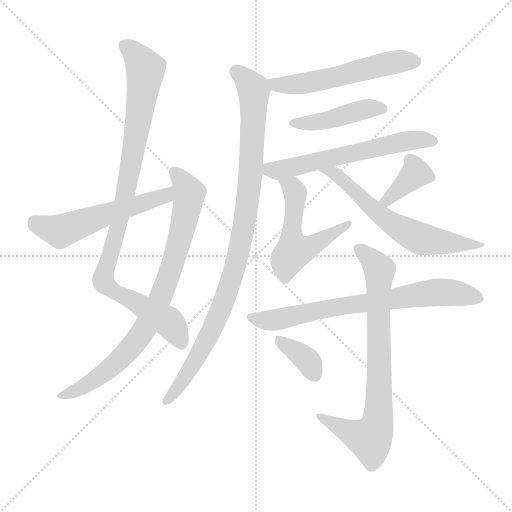
t = 0.00 s
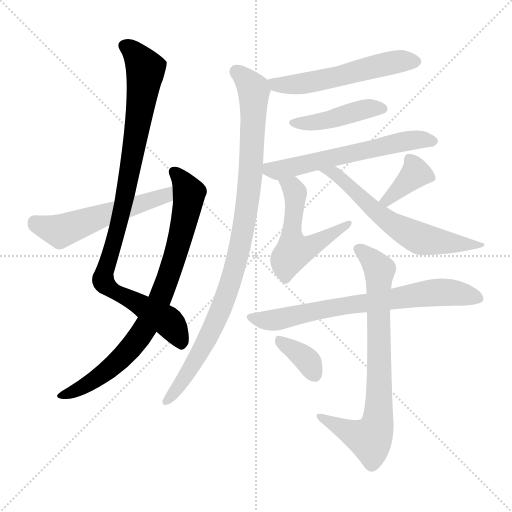
t = 1.99 s
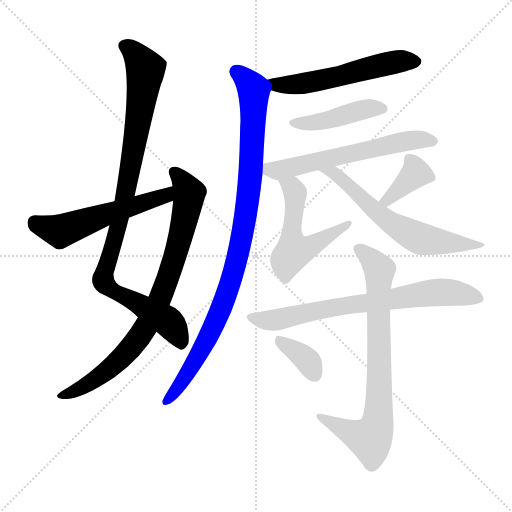
t = 3.98 s
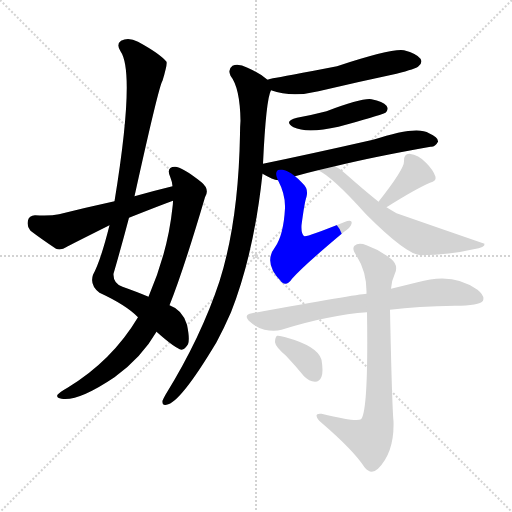
t = 5.97 s
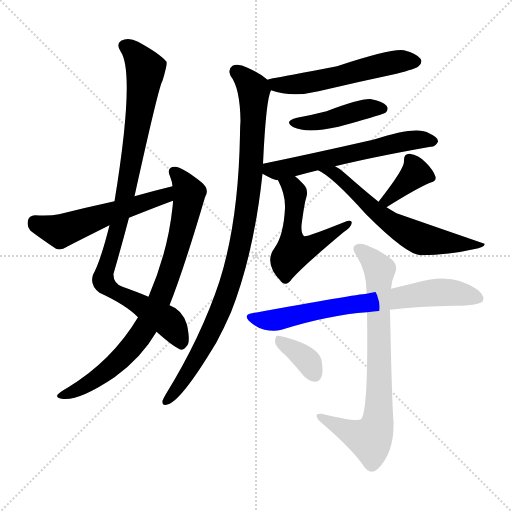
t = 7.96 s
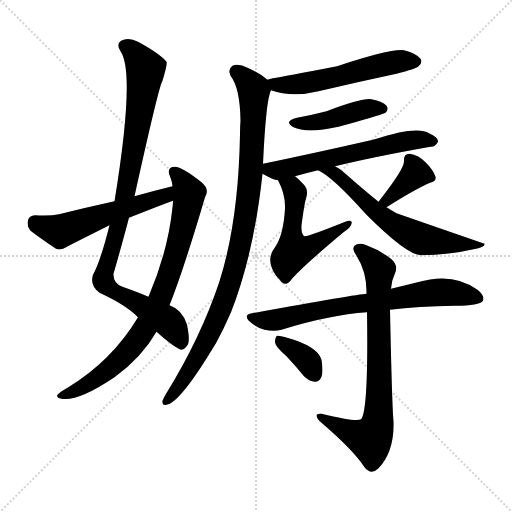
t = 9.95 s

The animated SVG that drew these frames (rendered in a browser with its animation timeline set to each time). Animation: 13 CSS @keyframes rules; one cycle of 9.95 s.

<svg version="1.1" viewBox="0 0 1024 1024" xmlns="http://www.w3.org/2000/svg">
  <g stroke="lightgray" stroke-dasharray="1,1" stroke-width="1" transform="scale(4, 4)">
    <line x1="0" y1="0" x2="256" y2="256"></line>
    <line x1="256" y1="0" x2="0" y2="256"></line>
    <line x1="128" y1="0" x2="128" y2="256"></line>
    <line x1="0" y1="128" x2="256" y2="128"></line>
  </g>
<g transform="scale(1, -1) translate(0, -900)">
   <style type="text/css">
    @keyframes keyframes0 {
      from {
       stroke: blue;
       stroke-dashoffset: 958;
       stroke-width: 128;
       }
       76% {
       animation-timing-function: step-end;
       stroke: blue;
       stroke-dashoffset: 0;
       stroke-width: 128;
       }
       to {
       stroke: black;
       stroke-width: 1024;
       }
       }
       #make-me-a-hanzi-animation-0 {
         animation: keyframes0 1.029622s both;
         animation-delay: 0.000000s;
         animation-timing-function: linear;
       }
    @keyframes keyframes1 {
      from {
       stroke: blue;
       stroke-dashoffset: 811;
       stroke-width: 128;
       }
       73% {
       animation-timing-function: step-end;
       stroke: blue;
       stroke-dashoffset: 0;
       stroke-width: 128;
       }
       to {
       stroke: black;
       stroke-width: 1024;
       }
       }
       #make-me-a-hanzi-animation-1 {
         animation: keyframes1 0.909993s both;
         animation-delay: 1.029622s;
         animation-timing-function: linear;
       }
    @keyframes keyframes2 {
      from {
       stroke: blue;
       stroke-dashoffset: 547;
       stroke-width: 128;
       }
       64% {
       animation-timing-function: step-end;
       stroke: blue;
       stroke-dashoffset: 0;
       stroke-width: 128;
       }
       to {
       stroke: black;
       stroke-width: 1024;
       }
       }
       #make-me-a-hanzi-animation-2 {
         animation: keyframes2 0.695150s both;
         animation-delay: 1.939616s;
         animation-timing-function: linear;
       }
    @keyframes keyframes3 {
      from {
       stroke: blue;
       stroke-dashoffset: 550;
       stroke-width: 128;
       }
       64% {
       animation-timing-function: step-end;
       stroke: blue;
       stroke-dashoffset: 0;
       stroke-width: 128;
       }
       to {
       stroke: black;
       stroke-width: 1024;
       }
       }
       #make-me-a-hanzi-animation-3 {
         animation: keyframes3 0.697591s both;
         animation-delay: 2.634766s;
         animation-timing-function: linear;
       }
    @keyframes keyframes4 {
      from {
       stroke: blue;
       stroke-dashoffset: 967;
       stroke-width: 128;
       }
       76% {
       animation-timing-function: step-end;
       stroke: blue;
       stroke-dashoffset: 0;
       stroke-width: 128;
       }
       to {
       stroke: black;
       stroke-width: 1024;
       }
       }
       #make-me-a-hanzi-animation-4 {
         animation: keyframes4 1.036947s both;
         animation-delay: 3.332357s;
         animation-timing-function: linear;
       }
    @keyframes keyframes5 {
      from {
       stroke: blue;
       stroke-dashoffset: 435;
       stroke-width: 128;
       }
       59% {
       animation-timing-function: step-end;
       stroke: blue;
       stroke-dashoffset: 0;
       stroke-width: 128;
       }
       to {
       stroke: black;
       stroke-width: 1024;
       }
       }
       #make-me-a-hanzi-animation-5 {
         animation: keyframes5 0.604004s both;
         animation-delay: 4.369303s;
         animation-timing-function: linear;
       }
    @keyframes keyframes6 {
      from {
       stroke: blue;
       stroke-dashoffset: 600;
       stroke-width: 128;
       }
       66% {
       animation-timing-function: step-end;
       stroke: blue;
       stroke-dashoffset: 0;
       stroke-width: 128;
       }
       to {
       stroke: black;
       stroke-width: 1024;
       }
       }
       #make-me-a-hanzi-animation-6 {
         animation: keyframes6 0.738281s both;
         animation-delay: 4.973307s;
         animation-timing-function: linear;
       }
    @keyframes keyframes7 {
      from {
       stroke: blue;
       stroke-dashoffset: 530;
       stroke-width: 128;
       }
       63% {
       animation-timing-function: step-end;
       stroke: blue;
       stroke-dashoffset: 0;
       stroke-width: 128;
       }
       to {
       stroke: black;
       stroke-width: 1024;
       }
       }
       #make-me-a-hanzi-animation-7 {
         animation: keyframes7 0.681315s both;
         animation-delay: 5.711589s;
         animation-timing-function: linear;
       }
    @keyframes keyframes8 {
      from {
       stroke: blue;
       stroke-dashoffset: 371;
       stroke-width: 128;
       }
       55% {
       animation-timing-function: step-end;
       stroke: blue;
       stroke-dashoffset: 0;
       stroke-width: 128;
       }
       to {
       stroke: black;
       stroke-width: 1024;
       }
       }
       #make-me-a-hanzi-animation-8 {
         animation: keyframes8 0.551921s both;
         animation-delay: 6.392904s;
         animation-timing-function: linear;
       }
    @keyframes keyframes9 {
      from {
       stroke: blue;
       stroke-dashoffset: 617;
       stroke-width: 128;
       }
       67% {
       animation-timing-function: step-end;
       stroke: blue;
       stroke-dashoffset: 0;
       stroke-width: 128;
       }
       to {
       stroke: black;
       stroke-width: 1024;
       }
       }
       #make-me-a-hanzi-animation-9 {
         animation: keyframes9 0.752116s both;
         animation-delay: 6.944824s;
         animation-timing-function: linear;
       }
    @keyframes keyframes10 {
      from {
       stroke: blue;
       stroke-dashoffset: 718;
       stroke-width: 128;
       }
       70% {
       animation-timing-function: step-end;
       stroke: blue;
       stroke-dashoffset: 0;
       stroke-width: 128;
       }
       to {
       stroke: black;
       stroke-width: 1024;
       }
       }
       #make-me-a-hanzi-animation-10 {
         animation: keyframes10 0.834310s both;
         animation-delay: 7.696940s;
         animation-timing-function: linear;
       }
    @keyframes keyframes11 {
      from {
       stroke: blue;
       stroke-dashoffset: 769;
       stroke-width: 128;
       }
       71% {
       animation-timing-function: step-end;
       stroke: blue;
       stroke-dashoffset: 0;
       stroke-width: 128;
       }
       to {
       stroke: black;
       stroke-width: 1024;
       }
       }
       #make-me-a-hanzi-animation-11 {
         animation: keyframes11 0.875814s both;
         animation-delay: 8.531250s;
         animation-timing-function: linear;
       }
    @keyframes keyframes12 {
      from {
       stroke: blue;
       stroke-dashoffset: 359;
       stroke-width: 128;
       }
       54% {
       animation-timing-function: step-end;
       stroke: blue;
       stroke-dashoffset: 0;
       stroke-width: 128;
       }
       to {
       stroke: black;
       stroke-width: 1024;
       }
       }
       #make-me-a-hanzi-animation-12 {
         animation: keyframes12 0.542155s both;
         animation-delay: 9.407064s;
         animation-timing-function: linear;
       }
</style>
<path d="M 313.0 236.5 Q 350.0 203.5 363.0 200.5 Q 370.0 201.5 376.0 211.5 Q 380.0 221.5 374.0 250.5 Q 365.0 280.5 339.0 289.5 L 297.0 306.5 Q 276.0 315.5 245.0 326.5 Q 226.0 333.5 227.0 352.5 Q 243.0 407.5 258.0 464.5 L 269.0 507.5 Q 318.0 729.5 325.0 738.5 Q 335.0 771.5 333.0 776.5 Q 320.0 792.5 276.0 816.5 Q 257.0 826.5 242.0 818.5 Q 232.0 811.5 241.0 797.5 Q 271.0 754.5 229.0 497.5 L 219.0 449.5 Q 201.0 377.5 186.0 350.5 Q 179.0 329.5 199.0 314.5 Q 253.0 289.5 276.0 265.5 L 313.0 236.5 Z" fill="lightgray"></path> 
<path d="M 276.0 265.5 Q 224.0 178.5 135.0 124.5 Q 119.0 115.5 115.0 110.5 Q 112.0 104.5 123.0 102.5 Q 156.0 96.5 229.0 145.5 Q 283.0 184.5 313.0 236.5 L 339.0 289.5 Q 367.0 359.5 410.0 505.5 Q 420.0 521.5 403.0 535.5 Q 364.0 566.5 350.0 566.5 Q 331.0 566.5 341.0 544.5 Q 344.0 537.5 345.0 527.5 L 346.0 498.5 Q 346.0 492.5 345.0 485.5 Q 336.0 397.5 297.0 306.5 L 276.0 265.5 Z" fill="lightgray"></path> 
<path d="M 345.0 527.5 Q 308.0 518.5 269.0 507.5 L 229.0 497.5 Q 174.0 485.5 118.0 471.5 Q 100.0 467.5 70.0 469.5 Q 58.0 468.5 56.0 459.5 Q 53.0 446.5 61.0 438.5 Q 82.0 422.5 112.0 402.5 Q 122.0 398.5 134.0 406.5 Q 135.0 407.5 219.0 449.5 L 258.0 464.5 Q 321.0 489.5 346.0 498.5 C 374.0 508.5 374.0 534.5 345.0 527.5 Z" fill="lightgray"></path> 
<path d="M 542.0 719.5 Q 584.0 704.5 637.0 717.5 Q 713.0 735.5 793.0 752.5 Q 832.0 762.5 837.0 767.5 Q 846.0 774.5 841.0 782.5 Q 834.0 792.5 808.0 799.5 Q 783.0 803.5 674.0 767.5 Q 566.0 746.5 546.0 743.5 Q 539.0 742.5 535.0 740.5 C 506.0 732.5 513.0 728.5 542.0 719.5 Z" fill="lightgray"></path> 
<path d="M 526.0 572.5 Q 532.0 701.5 542.0 719.5 C 546.0 732.5 546.0 732.5 535.0 740.5 Q 520.0 753.5 495.0 764.5 Q 477.0 773.5 465.0 768.5 Q 455.0 761.5 461.0 748.5 Q 480.0 724.5 481.0 658.5 Q 480.0 646.5 480.0 631.5 Q 477.0 457.5 439.0 337.5 Q 402.0 225.5 331.0 110.5 Q 327.0 103.5 325.0 98.5 Q 324.0 88.5 333.0 90.5 Q 360.0 93.5 433.0 215.5 Q 448.0 243.5 462.0 275.5 Q 508.0 392.5 525.0 552.5 L 526.0 572.5 Z" fill="lightgray"></path> 
<path d="M 594.0 664.5 Q 566.0 657.5 587.0 645.5 Q 614.0 632.5 677.0 646.5 Q 755.0 667.5 771.0 674.5 Q 778.0 681.5 773.0 688.5 Q 766.0 697.5 743.0 701.5 Q 725.0 704.5 653.0 677.5 Q 626.0 670.5 594.0 664.5 Z" fill="lightgray"></path> 
<path d="M 670.0 567.5 Q 748.0 586.5 861.0 606.5 Q 870.0 605.5 876.0 616.5 Q 877.0 625.5 858.0 633.5 Q 834.0 649.5 746.0 620.5 Q 623.0 592.5 526.0 572.5 C 499.0 566.5 499.0 566.5 525.0 552.5 Q 546.0 540.5 556.0 539.5 L 590.0 547.5 Q 611.0 553.5 636.0 559.5 L 670.0 567.5 Z" fill="lightgray"></path> 
<path d="M 556.0 539.5 Q 571.0 511.5 570.0 483.5 Q 567.0 429.5 550.0 405.5 Q 526.0 374.5 562.0 337.5 Q 562.0 336.5 565.0 334.5 Q 574.0 327.5 584.0 342.5 Q 608.0 369.5 687.0 435.5 Q 702.0 445.5 703.0 452.5 Q 706.0 462.5 688.0 455.5 Q 613.0 425.5 609.0 427.5 Q 602.0 431.5 603.0 449.5 Q 609.0 495.5 613.0 506.5 Q 617.0 522.5 606.0 532.5 Q 597.0 542.5 590.0 547.5 C 567.0 566.5 543.0 566.5 556.0 539.5 Z" fill="lightgray"></path> 
<path d="M 773.0 485.5 Q 830.0 521.5 860.0 534.5 Q 873.0 537.5 871.0 546.5 Q 867.0 559.5 852.0 574.5 Q 837.0 590.5 819.0 592.5 Q 807.0 592.5 808.0 577.5 Q 809.0 562.5 757.0 496.5 C 738.0 472.5 748.0 469.5 773.0 485.5 Z" fill="lightgray"></path> 
<path d="M 757.0 496.5 Q 726.0 521.5 691.0 552.5 Q 681.0 562.5 670.0 567.5 C 644.0 582.5 610.0 573.5 636.0 559.5 Q 664.0 547.5 732.0 471.5 Q 814.0 389.5 842.0 389.5 Q 900.0 390.5 947.0 401.5 Q 971.0 405.5 969.0 412.5 Q 882.0 442.5 793.0 473.5 Q 781.0 480.5 773.0 485.5 L 757.0 496.5 Z" fill="lightgray"></path> 
<path d="M 780.0 280.5 Q 835.0 287.5 910.0 288.5 Q 959.0 288.5 966.0 298.5 Q 970.0 308.5 955.0 320.5 Q 906.0 356.5 835.0 335.5 Q 811.0 329.5 782.0 322.5 L 733.0 312.5 Q 714.0 311.5 504.0 273.5 Q 485.0 270.5 500.0 256.5 Q 513.0 244.5 529.0 240.5 Q 548.0 236.5 563.0 240.5 Q 659.0 270.5 734.0 275.5 L 780.0 280.5 Z" fill="lightgray"></path> 
<path d="M 734.0 275.5 Q 737.0 77.5 722.0 61.5 Q 713.0 55.5 643.0 72.5 Q 633.0 73.5 633.0 68.5 Q 634.0 61.5 643.0 54.5 Q 707.0 -0.5 729.0 -34.5 Q 742.0 -50.5 756.0 -37.5 Q 789.0 -4.5 787.0 57.5 Q 784.0 87.5 780.0 280.5 L 782.0 322.5 Q 783.0 338.5 790.0 353.5 Q 797.0 369.5 783.0 381.5 Q 759.0 400.5 733.0 409.5 Q 717.0 415.5 709.0 408.5 Q 703.0 402.5 713.0 388.5 Q 734.0 355.5 733.0 312.5 L 734.0 275.5 Z" fill="lightgray"></path> 
<path d="M 572.0 188.5 Q 590.0 169.5 608.0 147.5 Q 618.0 137.5 630.0 136.5 Q 639.0 136.5 643.0 146.5 Q 647.0 156.5 643.0 180.5 Q 636.0 207.5 571.0 225.5 Q 559.0 229.5 554.0 228.5 Q 550.0 225.5 550.0 215.5 Q 551.0 206.5 572.0 188.5 Z" fill="lightgray"></path> 
      <clipPath id="make-me-a-hanzi-clip-0">
      <path d="M 313.0 236.5 Q 350.0 203.5 363.0 200.5 Q 370.0 201.5 376.0 211.5 Q 380.0 221.5 374.0 250.5 Q 365.0 280.5 339.0 289.5 L 297.0 306.5 Q 276.0 315.5 245.0 326.5 Q 226.0 333.5 227.0 352.5 Q 243.0 407.5 258.0 464.5 L 269.0 507.5 Q 318.0 729.5 325.0 738.5 Q 335.0 771.5 333.0 776.5 Q 320.0 792.5 276.0 816.5 Q 257.0 826.5 242.0 818.5 Q 232.0 811.5 241.0 797.5 Q 271.0 754.5 229.0 497.5 L 219.0 449.5 Q 201.0 377.5 186.0 350.5 Q 179.0 329.5 199.0 314.5 Q 253.0 289.5 276.0 265.5 L 313.0 236.5 Z" fill="lightgray"></path>
      </clipPath>
      <path clip-path="url(#make-me-a-hanzi-clip-0)" d="M 250.0 807.5 L 273.0 789.5 L 291.0 755.5 L 253.0 533.5 L 256.0 525.5 L 208.0 338.5 L 215.0 325.5 L 332.0 260.5 L 352.0 235.5 L 362.0 210.5 " fill="none" id="make-me-a-hanzi-animation-0" stroke-dasharray="830 1660" stroke-linecap="round"></path>

      <clipPath id="make-me-a-hanzi-clip-1">
      <path d="M 276.0 265.5 Q 224.0 178.5 135.0 124.5 Q 119.0 115.5 115.0 110.5 Q 112.0 104.5 123.0 102.5 Q 156.0 96.5 229.0 145.5 Q 283.0 184.5 313.0 236.5 L 339.0 289.5 Q 367.0 359.5 410.0 505.5 Q 420.0 521.5 403.0 535.5 Q 364.0 566.5 350.0 566.5 Q 331.0 566.5 341.0 544.5 Q 344.0 537.5 345.0 527.5 L 346.0 498.5 Q 346.0 492.5 345.0 485.5 Q 336.0 397.5 297.0 306.5 L 276.0 265.5 Z" fill="lightgray"></path>
      </clipPath>
      <path clip-path="url(#make-me-a-hanzi-clip-1)" d="M 349.0 554.5 L 378.0 513.5 L 375.0 485.5 L 337.0 345.5 L 303.0 266.5 L 282.0 230.5 L 224.0 165.5 L 167.0 126.5 L 122.0 109.5 " fill="none" id="make-me-a-hanzi-animation-1" stroke-dasharray="683 1366" stroke-linecap="round"></path>

      <clipPath id="make-me-a-hanzi-clip-2">
      <path d="M 345.0 527.5 Q 308.0 518.5 269.0 507.5 L 229.0 497.5 Q 174.0 485.5 118.0 471.5 Q 100.0 467.5 70.0 469.5 Q 58.0 468.5 56.0 459.5 Q 53.0 446.5 61.0 438.5 Q 82.0 422.5 112.0 402.5 Q 122.0 398.5 134.0 406.5 Q 135.0 407.5 219.0 449.5 L 258.0 464.5 Q 321.0 489.5 346.0 498.5 C 374.0 508.5 374.0 534.5 345.0 527.5 Z" fill="lightgray"></path>
      </clipPath>
      <path clip-path="url(#make-me-a-hanzi-clip-2)" d="M 69.0 456.5 L 91.0 445.5 L 125.0 439.5 L 331.0 508.5 L 339.0 520.5 " fill="none" id="make-me-a-hanzi-animation-2" stroke-dasharray="419 838" stroke-linecap="round"></path>

      <clipPath id="make-me-a-hanzi-clip-3">
      <path d="M 542.0 719.5 Q 584.0 704.5 637.0 717.5 Q 713.0 735.5 793.0 752.5 Q 832.0 762.5 837.0 767.5 Q 846.0 774.5 841.0 782.5 Q 834.0 792.5 808.0 799.5 Q 783.0 803.5 674.0 767.5 Q 566.0 746.5 546.0 743.5 Q 539.0 742.5 535.0 740.5 C 506.0 732.5 513.0 728.5 542.0 719.5 Z" fill="lightgray"></path>
      </clipPath>
      <path clip-path="url(#make-me-a-hanzi-clip-3)" d="M 542.0 736.5 L 567.0 729.5 L 607.0 733.5 L 780.0 773.5 L 830.0 777.5 " fill="none" id="make-me-a-hanzi-animation-3" stroke-dasharray="422 844" stroke-linecap="round"></path>

      <clipPath id="make-me-a-hanzi-clip-4">
      <path d="M 526.0 572.5 Q 532.0 701.5 542.0 719.5 C 546.0 732.5 546.0 732.5 535.0 740.5 Q 520.0 753.5 495.0 764.5 Q 477.0 773.5 465.0 768.5 Q 455.0 761.5 461.0 748.5 Q 480.0 724.5 481.0 658.5 Q 480.0 646.5 480.0 631.5 Q 477.0 457.5 439.0 337.5 Q 402.0 225.5 331.0 110.5 Q 327.0 103.5 325.0 98.5 Q 324.0 88.5 333.0 90.5 Q 360.0 93.5 433.0 215.5 Q 448.0 243.5 462.0 275.5 Q 508.0 392.5 525.0 552.5 L 526.0 572.5 Z" fill="lightgray"></path>
      </clipPath>
      <path clip-path="url(#make-me-a-hanzi-clip-4)" d="M 473.0 756.5 L 508.0 719.5 L 501.0 546.5 L 479.0 400.5 L 455.0 315.5 L 412.0 213.5 L 370.0 144.5 L 333.0 98.5 " fill="none" id="make-me-a-hanzi-animation-4" stroke-dasharray="839 1678" stroke-linecap="round"></path>

      <clipPath id="make-me-a-hanzi-clip-5">
      <path d="M 594.0 664.5 Q 566.0 657.5 587.0 645.5 Q 614.0 632.5 677.0 646.5 Q 755.0 667.5 771.0 674.5 Q 778.0 681.5 773.0 688.5 Q 766.0 697.5 743.0 701.5 Q 725.0 704.5 653.0 677.5 Q 626.0 670.5 594.0 664.5 Z" fill="lightgray"></path>
      </clipPath>
      <path clip-path="url(#make-me-a-hanzi-clip-5)" d="M 589.0 655.5 L 630.0 654.5 L 739.0 683.5 L 764.0 682.5 " fill="none" id="make-me-a-hanzi-animation-5" stroke-dasharray="307 614" stroke-linecap="round"></path>

      <clipPath id="make-me-a-hanzi-clip-6">
      <path d="M 670.0 567.5 Q 748.0 586.5 861.0 606.5 Q 870.0 605.5 876.0 616.5 Q 877.0 625.5 858.0 633.5 Q 834.0 649.5 746.0 620.5 Q 623.0 592.5 526.0 572.5 C 499.0 566.5 499.0 566.5 525.0 552.5 Q 546.0 540.5 556.0 539.5 L 590.0 547.5 Q 611.0 553.5 636.0 559.5 L 670.0 567.5 Z" fill="lightgray"></path>
      </clipPath>
      <path clip-path="url(#make-me-a-hanzi-clip-6)" d="M 534.0 567.5 L 540.0 560.5 L 556.0 558.5 L 799.0 615.5 L 843.0 621.5 L 867.0 617.5 " fill="none" id="make-me-a-hanzi-animation-6" stroke-dasharray="472 944" stroke-linecap="round"></path>

      <clipPath id="make-me-a-hanzi-clip-7">
      <path d="M 556.0 539.5 Q 571.0 511.5 570.0 483.5 Q 567.0 429.5 550.0 405.5 Q 526.0 374.5 562.0 337.5 Q 562.0 336.5 565.0 334.5 Q 574.0 327.5 584.0 342.5 Q 608.0 369.5 687.0 435.5 Q 702.0 445.5 703.0 452.5 Q 706.0 462.5 688.0 455.5 Q 613.0 425.5 609.0 427.5 Q 602.0 431.5 603.0 449.5 Q 609.0 495.5 613.0 506.5 Q 617.0 522.5 606.0 532.5 Q 597.0 542.5 590.0 547.5 C 567.0 566.5 543.0 566.5 556.0 539.5 Z" fill="lightgray"></path>
      </clipPath>
      <path clip-path="url(#make-me-a-hanzi-clip-7)" d="M 563.0 534.5 L 576.0 530.5 L 591.0 514.5 L 583.0 424.5 L 588.0 397.5 L 636.0 414.5 L 695.0 451.5 " fill="none" id="make-me-a-hanzi-animation-7" stroke-dasharray="402 804" stroke-linecap="round"></path>

      <clipPath id="make-me-a-hanzi-clip-8">
      <path d="M 773.0 485.5 Q 830.0 521.5 860.0 534.5 Q 873.0 537.5 871.0 546.5 Q 867.0 559.5 852.0 574.5 Q 837.0 590.5 819.0 592.5 Q 807.0 592.5 808.0 577.5 Q 809.0 562.5 757.0 496.5 C 738.0 472.5 748.0 469.5 773.0 485.5 Z" fill="lightgray"></path>
      </clipPath>
      <path clip-path="url(#make-me-a-hanzi-clip-8)" d="M 861.0 544.5 L 831.0 553.5 L 789.0 511.5 L 775.0 502.5 L 768.0 504.5 " fill="none" id="make-me-a-hanzi-animation-8" stroke-dasharray="243 486" stroke-linecap="round"></path>

      <clipPath id="make-me-a-hanzi-clip-9">
      <path d="M 757.0 496.5 Q 726.0 521.5 691.0 552.5 Q 681.0 562.5 670.0 567.5 C 644.0 582.5 610.0 573.5 636.0 559.5 Q 664.0 547.5 732.0 471.5 Q 814.0 389.5 842.0 389.5 Q 900.0 390.5 947.0 401.5 Q 971.0 405.5 969.0 412.5 Q 882.0 442.5 793.0 473.5 Q 781.0 480.5 773.0 485.5 L 757.0 496.5 Z" fill="lightgray"></path>
      </clipPath>
      <path clip-path="url(#make-me-a-hanzi-clip-9)" d="M 649.0 556.5 L 678.0 547.5 L 752.0 474.5 L 829.0 427.5 L 955.0 407.5 L 961.0 413.5 " fill="none" id="make-me-a-hanzi-animation-9" stroke-dasharray="489 978" stroke-linecap="round"></path>

      <clipPath id="make-me-a-hanzi-clip-10">
      <path d="M 780.0 280.5 Q 835.0 287.5 910.0 288.5 Q 959.0 288.5 966.0 298.5 Q 970.0 308.5 955.0 320.5 Q 906.0 356.5 835.0 335.5 Q 811.0 329.5 782.0 322.5 L 733.0 312.5 Q 714.0 311.5 504.0 273.5 Q 485.0 270.5 500.0 256.5 Q 513.0 244.5 529.0 240.5 Q 548.0 236.5 563.0 240.5 Q 659.0 270.5 734.0 275.5 L 780.0 280.5 Z" fill="lightgray"></path>
      </clipPath>
      <path clip-path="url(#make-me-a-hanzi-clip-10)" d="M 502.0 265.5 L 554.0 260.5 L 850.0 313.5 L 915.0 313.5 L 958.0 303.5 " fill="none" id="make-me-a-hanzi-animation-10" stroke-dasharray="590 1180" stroke-linecap="round"></path>

      <clipPath id="make-me-a-hanzi-clip-11">
      <path d="M 734.0 275.5 Q 737.0 77.5 722.0 61.5 Q 713.0 55.5 643.0 72.5 Q 633.0 73.5 633.0 68.5 Q 634.0 61.5 643.0 54.5 Q 707.0 -0.5 729.0 -34.5 Q 742.0 -50.5 756.0 -37.5 Q 789.0 -4.5 787.0 57.5 Q 784.0 87.5 780.0 280.5 L 782.0 322.5 Q 783.0 338.5 790.0 353.5 Q 797.0 369.5 783.0 381.5 Q 759.0 400.5 733.0 409.5 Q 717.0 415.5 709.0 408.5 Q 703.0 402.5 713.0 388.5 Q 734.0 355.5 733.0 312.5 L 734.0 275.5 Z" fill="lightgray"></path>
      </clipPath>
      <path clip-path="url(#make-me-a-hanzi-clip-11)" d="M 717.0 402.5 L 759.0 360.5 L 754.0 49.5 L 740.0 21.5 L 639.0 67.5 " fill="none" id="make-me-a-hanzi-animation-11" stroke-dasharray="641 1282" stroke-linecap="round"></path>

      <clipPath id="make-me-a-hanzi-clip-12">
      <path d="M 572.0 188.5 Q 590.0 169.5 608.0 147.5 Q 618.0 137.5 630.0 136.5 Q 639.0 136.5 643.0 146.5 Q 647.0 156.5 643.0 180.5 Q 636.0 207.5 571.0 225.5 Q 559.0 229.5 554.0 228.5 Q 550.0 225.5 550.0 215.5 Q 551.0 206.5 572.0 188.5 Z" fill="lightgray"></path>
      </clipPath>
      <path clip-path="url(#make-me-a-hanzi-clip-12)" d="M 557.0 220.5 L 604.0 188.5 L 630.0 150.5 " fill="none" id="make-me-a-hanzi-animation-12" stroke-dasharray="231 462" stroke-linecap="round"></path>

</g>
</svg>
